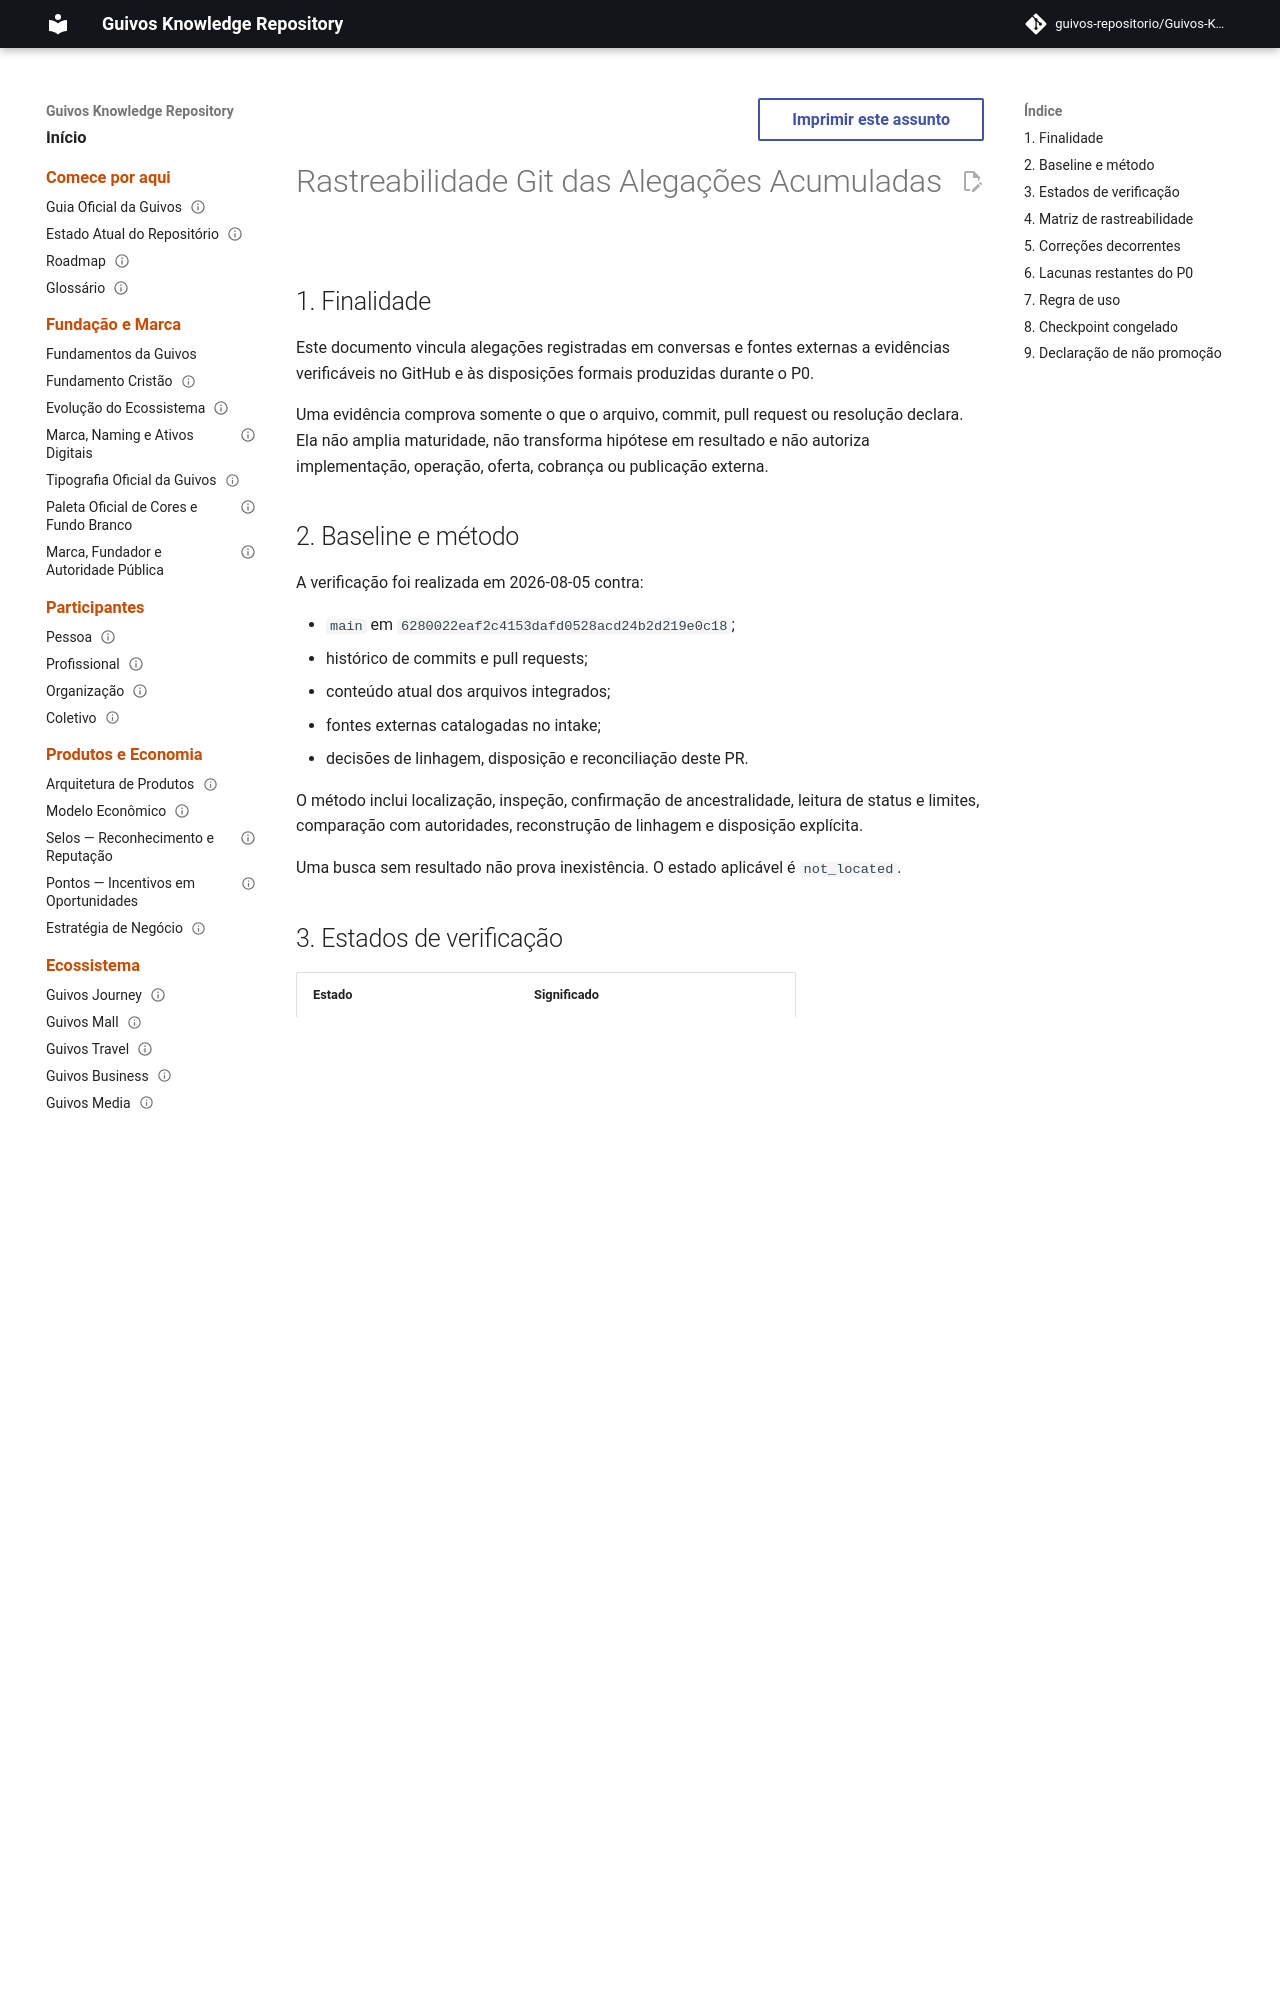

repository: guivos-repositorio/Guivos-Knowledge-Repository · page: project/accumulated-claims-git-traceability-2026-08-05/index.html · generator: mkdocs

---
id: GKR-CLAIMS-TRACE-001
title: Rastreabilidade Git das Alegações Acumuladas
status: draft
version: 0.5.5
owner: Guivos Enterprise Architecture
last_updated: 2026-08-05
depends_on:
  - GKR-STATE-001
  - GKR-AUD-ACCUMULATED-003
  - GKR-SOURCE-INTAKE-001
related:
  - GPA-000
  - GPA-002
  - GEM-009
  - GEM-010
  - GEM-010-A2
  - PAS-001-CV-CONTRACT-001
  - BA-STR-002-CODR-001
  - VAL-002
  - VAL-006
  - VAL-007
  - ADR-006
  - A2-METHOD-001
  - GEA-AUDIT-001
  - GKR-LINEAGE-GC-CON-001-001
  - GKR-EXT-GOV-DISPOSITION-001
  - GKR-EXT-CV-RECON-001
  - GKR-VAL-OPS-AUD-001
normative: false
---

# Rastreabilidade Git das Alegações Acumuladas

## 1. Finalidade

Este documento vincula alegações registradas em conversas e fontes externas a evidências verificáveis no GitHub e às disposições formais produzidas durante o P0.

Uma evidência comprova somente o que o arquivo, commit, pull request ou resolução declara. Ela não amplia maturidade, não transforma hipótese em resultado e não autoriza implementação, operação, oferta, cobrança ou publicação externa.

## 2. Baseline e método

A verificação foi realizada em 2026-08-05 contra:

- `main` em `6280022eaf2c4153dafd0528acd24b2d219e0c18`;
- histórico de commits e pull requests;
- conteúdo atual dos arquivos integrados;
- fontes externas catalogadas no intake;
- decisões de linhagem, disposição e reconciliação deste PR.

O método inclui localização, inspeção, confirmação de ancestralidade, leitura de status e limites, comparação com autoridades, reconstrução de linhagem e disposição explícita.

Uma busca sem resultado não prova inexistência. O estado aplicável é `not_located`.

## 3. Estados de verificação

| Estado | Significado |
|---|---|
| `verified_integrated` | integrado à ancestralidade da `main` |
| `verified_proposed` | localizado em PR aberto |
| `verified_historical` | histórico ou substituído |
| `partially_verified` | parte comprovada, parte pendente |
| `not_located` | não localizado na baseline pesquisada |
| `external_only` | localizado somente fora do GKR |
| `lineage_conflicted` | colisão externa de ID, versão ou status |
| `superseded_external` | proposta externa substituída |
| `operational_evidence_pending` | desenho existe, execução não comprovada |
| `quarantined` | promoção bloqueada |
